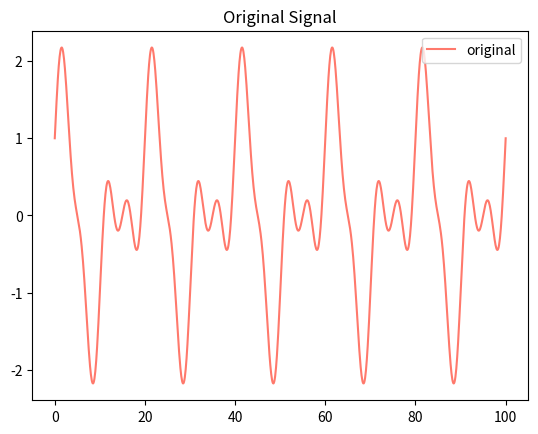
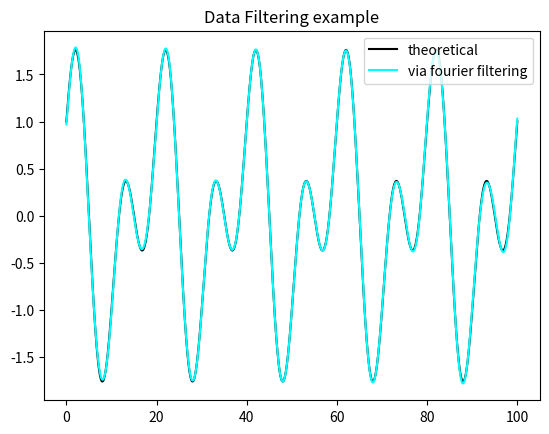

Recreate these plots in Python, in order.
# Program to try and work out the power spectrum
# [redacted]

import numpy as np
import matplotlib.pyplot as plt
from scipy.fftpack import fft, fftfreq, ifft

n = 1024 # Number of points
Lx = 100
# Distance in meters or time period (in seconds)
omg = 2.0*np.pi/Lx
# Spacing between points
# if T is the time/distance, 1/T is the frequency /wavenumber

x = np.linspace(0, Lx, n)
y1 = 1.0*np.cos( 5.0*omg*x)
y2 = 1.0*np.sin(10.0*omg*x)
y3 = 0.5*np.sin(20.0*omg*x)

y = y1 + y2 + y3
act = y1 + y2

yd_true = (omg)*( -5.0*1.0*np.sin(5.0*omg*x) + 10.0*1.0*np.cos(10.0*omg*x) + 20.0*0.5*np.cos(20.0*omg*x))

mean_y = np.mean(y)
std_y = np.std(y)
var_y = std_y**2.0

print(mean_y, std_y, var_y)

# Creates all the necessary frequencies
freqs = fftfreq(n)

# # Arranges the frequencies in ascending order
# idx = np.argsort(freqs)

# wave numbers
nwaves = freqs*n
# nwaves_2pi = omg*nwaves

# mask array to be used for power spectra.
# ignoring half the values, as they are complex conjucates of the other
mask = freqs > 0

# fft values
fft_vals = fft(y)

# Fourier filtering
fft_new = np.copy(fft_vals)
fft_new[np.abs(nwaves)==20] = 0.0

# inverse fourier transform to reconstruct the filtered data
filt_data = np.real(ifft(fft_new))

# # derivative of y in frequency spectrum
# yd_fft = 1.0j*nwaves_2pi*fft_vals
# yd_recon = np.real(ifft(yd_fft))

# # this is the power spectra
# ps = 2.0*np.abs(fft_vals/n)**2.0

# # power by variance
# pow_var = ps/var_y*100.0
# 
# # freq.power spectra - for variance preserving form
# fps = ps*freqs

# #print(fft_vals)
# #print(np.abs(fft_vals*2.0/n))
# print(np.sum(ps[mask]))

plt.figure(1)
plt.title('Original Signal')
plt.plot(x, y, color='xkcd:salmon', label='original')
plt.legend()
plt.show(block=False)

# plt.figure(2)
# plt.plot(nwaves[mask], ps[mask], label='wavenumber vs spectra')
# plt.title('Power Spectrum Example - wavenumber vs spectra')
# plt.legend()

plt.figure(3)
plt.title('Data Filtering example')
plt.plot(x, act, color='black', label='theoretical')
plt.plot(x, filt_data, color='cyan', label='via fourier filtering')
plt.legend()
plt.show(block=False)

# plt.figure(4)
# plt.title('Derivative of the signal')
# plt.plot(x, yd_true, color='black', label='theoretical')
# plt.plot(x, yd_recon, color='cyan', label='via spectral method')
# plt.legend()
# plt.show()
